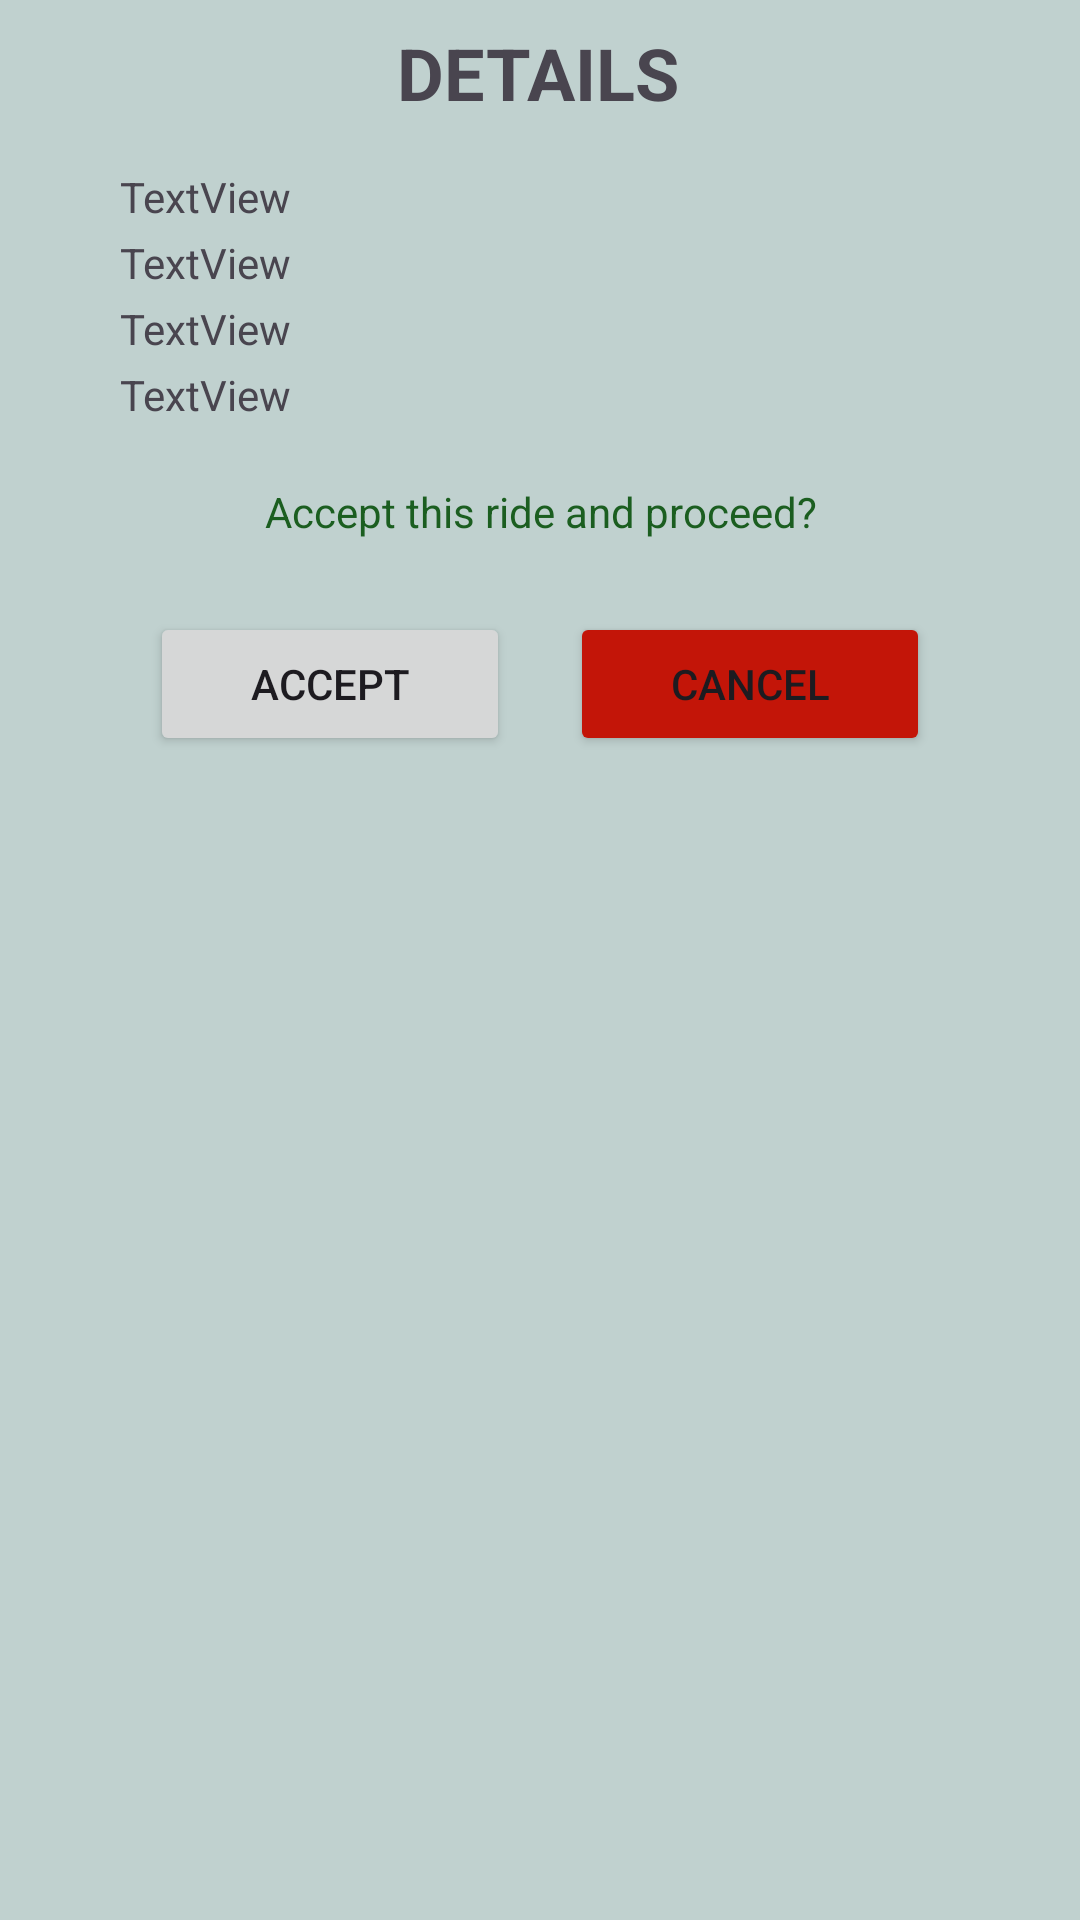

Reconstruct the res/layout file that produces this screen, plus the resources it refers to.
<!-- AndroidManifest.xml: application theme Theme.TricycleGo -->
<!-- res/layout/selectected_rider.xml -->
<?xml version="1.0" encoding="utf-8"?>
<layout xmlns:android="http://schemas.android.com/apk/res/android"
    xmlns:app="http://schemas.android.com/apk/res-auto"
    xmlns:tools="http://schemas.android.com/tools">

    <data>
        <variable
            name="dialogSelectedrider"
            type="com.example.tricyclego.fragments.map.MapViewModel" />
    </data>

    <androidx.constraintlayout.widget.ConstraintLayout
        android:layout_width="match_parent"
        android:layout_height="wrap_content"
        android:background="#C0D1CF"
        android:paddingBottom="20dp">

        <Button
            android:id="@+id/btnRideOk"
            android:layout_width="0dp"
            android:layout_height="wrap_content"
            android:layout_marginStart="50dp"
            android:layout_marginTop="204dp"
            android:layout_marginEnd="10dp"
            android:text="Accept"
            app:layout_constraintEnd_toStartOf="@+id/btnRideCancel"
            app:layout_constraintHorizontal_bias="0.5"
            app:layout_constraintStart_toStartOf="parent"
            app:layout_constraintTop_toTopOf="parent"
            tools:ignore="HardcodedText,VisualLintButtonSize" />

        <Button
            android:id="@+id/btnRideCancel"
            android:layout_width="0dp"
            android:layout_height="wrap_content"
            android:layout_marginStart="10dp"
            android:layout_marginTop="204dp"
            android:layout_marginEnd="50dp"
            android:backgroundTint="#C31508"
            android:text="Cancel"
            app:layout_constraintEnd_toEndOf="parent"
            app:layout_constraintHorizontal_bias="0.5"
            app:layout_constraintStart_toEndOf="@+id/btnRideOk"
            app:layout_constraintTop_toTopOf="parent"
            tools:ignore="HardcodedText,VisualLintButtonSize" />

        <TextView
            android:id="@+id/textView3"
            android:layout_width="wrap_content"
            android:layout_height="wrap_content"
            android:layout_marginTop="8dp"
            android:text="DETAILS"
            android:textSize="24sp"
            android:textStyle="bold"
            app:layout_constraintEnd_toEndOf="parent"
            app:layout_constraintHorizontal_bias="0.498"
            app:layout_constraintStart_toStartOf="parent"
            app:layout_constraintTop_toTopOf="parent"
            tools:ignore="HardcodedText" />

        <TextView
            android:id="@+id/txtDetailsTricycleNo"
            android:layout_width="0dp"
            android:layout_height="wrap_content"
            android:layout_marginTop="56dp"
            android:paddingStart="40dp"
            android:paddingEnd="30dp"
            android:text="TextView"
            app:layout_constraintEnd_toEndOf="parent"
            app:layout_constraintHorizontal_bias="0.203"
            app:layout_constraintStart_toStartOf="parent"
            app:layout_constraintTop_toTopOf="parent"
            tools:ignore="HardcodedText" />

        <TextView
            android:id="@+id/txtDetailDriverName"
            android:layout_width="0dp"
            android:layout_height="wrap_content"
            android:layout_marginTop="3dp"
            android:paddingStart="40dp"
            android:paddingEnd="30dp"
            android:text="TextView"
            app:layout_constraintEnd_toEndOf="parent"
            app:layout_constraintHorizontal_bias="0.203"
            app:layout_constraintStart_toStartOf="parent"
            app:layout_constraintTop_toBottomOf="@+id/txtDetailsTricycleNo"
            tools:ignore="HardcodedText" />

        <TextView
            android:id="@+id/txtDetailDistance"
            android:layout_width="0dp"
            android:layout_height="wrap_content"
            android:layout_marginTop="3dp"
            android:paddingStart="40dp"
            android:paddingEnd="30dp"
            android:text="TextView"
            app:layout_constraintEnd_toEndOf="parent"
            app:layout_constraintHorizontal_bias="0.203"
            app:layout_constraintStart_toStartOf="parent"
            app:layout_constraintTop_toBottomOf="@+id/txtDetailDriverName"
            tools:ignore="HardcodedText" />

        <TextView
            android:id="@+id/textView4"
            android:layout_width="0dp"
            android:layout_height="wrap_content"
            android:layout_marginBottom="24dp"
            android:text="Accept this ride and proceed?"
            android:textAlignment="center"
            android:textColor="#1B5E20"
            app:layout_constraintBottom_toTopOf="@+id/btnRideOk"
            app:layout_constraintEnd_toEndOf="parent"
            app:layout_constraintHorizontal_bias="0.0"
            app:layout_constraintStart_toStartOf="parent"
            tools:ignore="HardcodedText" />

        <TextView
            android:id="@+id/txtFareAmount"
            android:layout_width="0dp"
            android:layout_height="wrap_content"
            android:layout_marginTop="3dp"
            android:paddingStart="40dp"
            android:paddingEnd="30dp"
            android:text="TextView"
            app:layout_constraintEnd_toEndOf="parent"
            app:layout_constraintHorizontal_bias="0.498"
            app:layout_constraintStart_toStartOf="parent"
            app:layout_constraintTop_toBottomOf="@+id/txtDetailDistance" />
    </androidx.constraintlayout.widget.ConstraintLayout>
</layout>
<!-- resources referenced by this layout -->
<resources>
  <style name="Theme.TricycleGo" parent="Base.Theme.TricycleGo" />
  <style name="Base.Theme.TricycleGo" parent="Theme.Material3.DayNight.NoActionBar">
          
          
          
          <item name="colorPrimaryDark">@color/border_text</item>
          <item name="colorPrimary">@color/border_text</item>
          <item name="colorAccent">@color/border_text</item>
      </style>
  <color name="border_text">#0F7513</color>
</resources>
